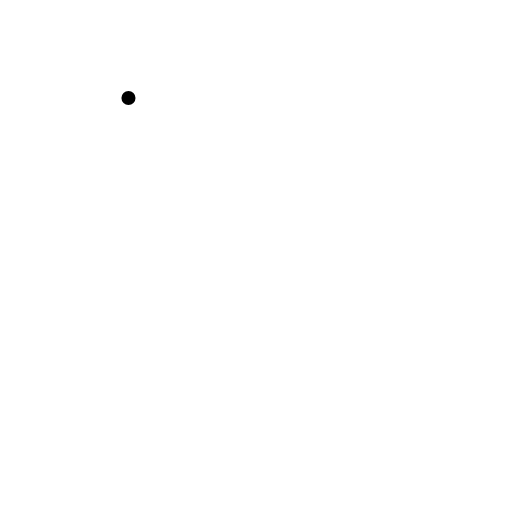
t = 0.00 s
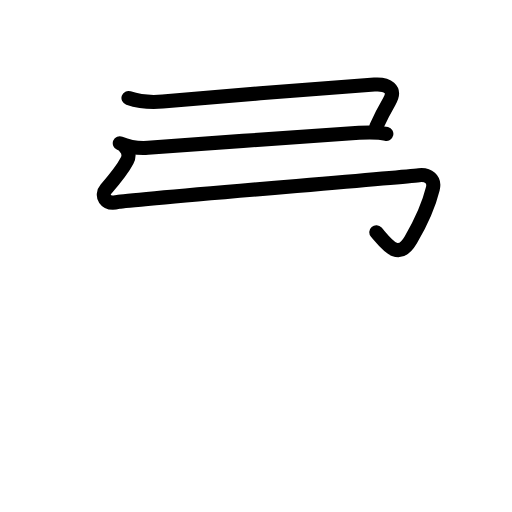
t = 2.39 s
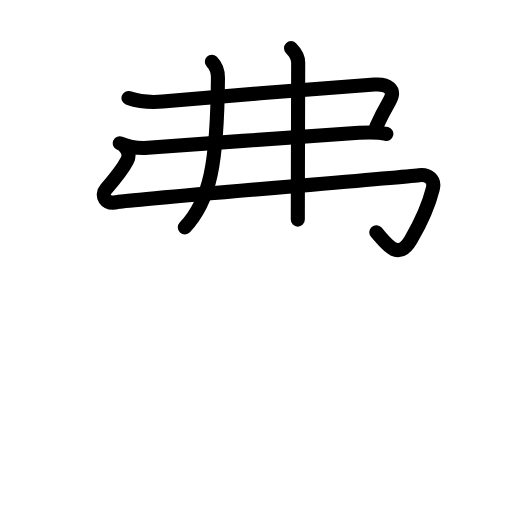
t = 4.75 s
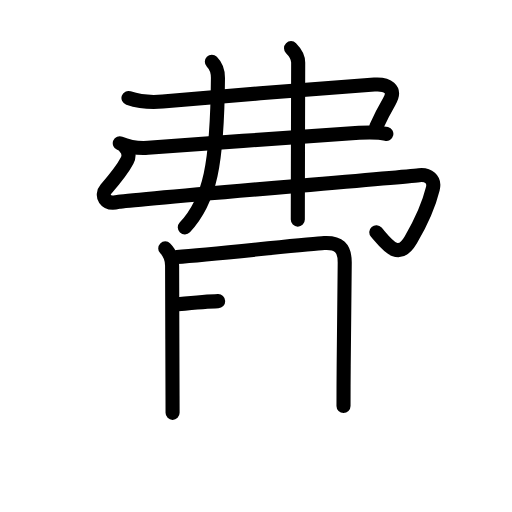
t = 7.25 s
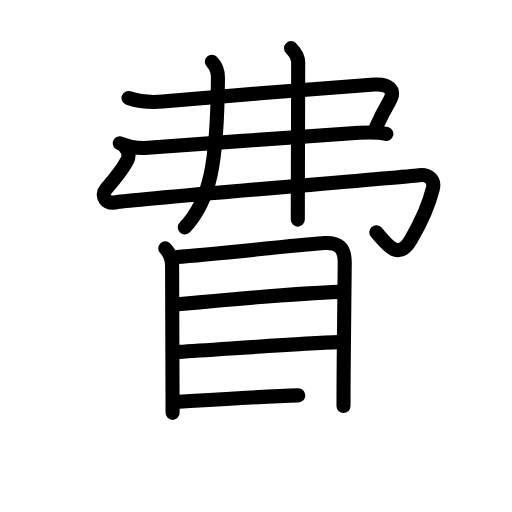
t = 9.75 s
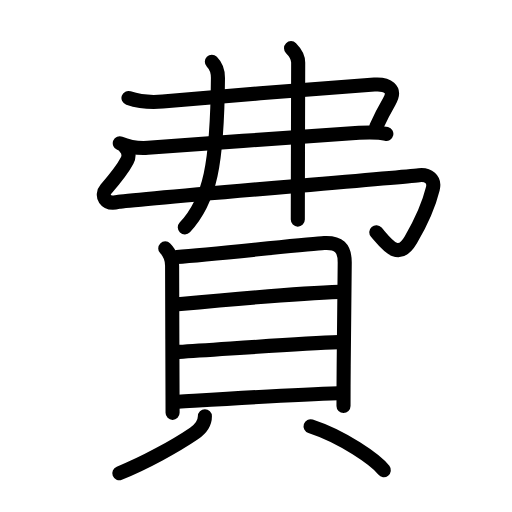
t = 12.00 s

The animated SVG that drew these frames (rendered in a browser with its animation timeline set to each time). Animation: 43 SMIL elements (animate=43); one cycle of 12.00 s.

<?xml version="1.0" encoding="UTF-8"?>
<!--
AniKanjiVG is licensed by CC-BY-SA Paul C. Sommerhoff (https://bitbucket.org/sommerhoff/anikanjivg).
AniKanjiVG uses KanjiVG which is licensed by CC-BY-SA Ulrich Apel (http://kanjivg.tagaini.net).
See also http://creativecommons.org/licenses/by-sa/3.0/
-->
<svg xmlns:kvg='http://kanjivg.tagaini.net' xmlns='http://www.w3.org/2000/svg' width='109' height='109' viewBox='0 0 109 109' style='fill:none;stroke:#000000;stroke-width:3;stroke-linecap:round;stroke-linejoin:round;' id="kvg:kanji_08cbb"><g id="kvg:08cbb" kvg:element="費"><g id="kvg:08cbb-g1" kvg:element="弗" kvg:position="top" kvg:phon="弗"><g id="kvg:08cbb-g2" kvg:element="弓"><path id="kvg:08cbb-s1" kvg:type="㇕c" d="M27.35,20.86c2.65,0.89,4.89,0.97,7.28,0.75c11.99-1.1,36.12-2.98,45.08-3.6c2.72-0.19,4.72,0.92,3.18,3.57c-1.11,1.91-1.79,3.2-2.77,5.38"><animate attributeName="d" begin="0.0s" dur="0.25s" from="M27.35,20.86C27.35,20.86,27.35,20.86,27.35,20.86" to="M27.35,20.86c2.65,0.89,4.89,0.97,7.28,0.75" />
<animate attributeName="d" begin="0.25s" dur="0.25s" from="M27.35,20.86c2.65,0.89,4.89,0.97,7.28,0.75c0,0,0,0,0,0,0" to="M27.35,20.86c2.65,0.89,4.89,0.97,7.28,0.75c11.99-1.1,36.12-2.98,45.08-3.6" />
<animate attributeName="d" begin="0.5s" dur="0.25s" from="M27.35,20.86c2.65,0.89,4.89,0.97,7.28,0.75c11.99-1.1,36.12-2.98,45.08-3.6c0,0,0,0,0,0,0" to="M27.35,20.86c2.65,0.89,4.89,0.97,7.28,0.75c11.99-1.1,36.12-2.98,45.08-3.6c2.72-0.19,4.72,0.92,3.18,3.57" />
<animate attributeName="d" begin="0.75s" dur="0.25s" from="M27.35,20.86c2.65,0.89,4.89,0.97,7.28,0.75c11.99-1.1,36.12-2.98,45.08-3.6c2.72-0.19,4.72,0.92,3.18,3.57c0,0,0,0,0,0,0" to="M27.35,20.86c2.65,0.89,4.89,0.97,7.28,0.75c11.99-1.1,36.12-2.98,45.08-3.6c2.72-0.19,4.72,0.92,3.18,3.57c-1.11,1.91-1.79,3.2-2.77,5.38" />
</path>
<path id="kvg:08cbb-s2" kvg:type="㇐" d="M25.5,30.5c1.5,0.62,3.48,1.14,5.99,0.97c11.85-0.83,39.76-2.97,44.95-3.22c2.07-0.1,4.31-0.12,5.81,0.25"><animate attributeName="d" begin="1.0s" dur="0.3333333333333333s" from="M25.5,30.5C25.5,30.5,25.5,30.5,25.5,30.5" to="M25.5,30.5c1.5,0.62,3.48,1.14,5.99,0.97" />
<animate attributeName="d" begin="1.3333333333333333s" dur="0.3333333333333333s" from="M25.5,30.5c1.5,0.62,3.48,1.14,5.99,0.97c0,0,0,0,0,0,0" to="M25.5,30.5c1.5,0.62,3.48,1.14,5.99,0.97c11.85-0.83,39.76-2.97,44.95-3.22" />
<animate attributeName="d" begin="1.6666666666666665s" dur="0.3333333333333333s" from="M25.5,30.5c1.5,0.62,3.48,1.14,5.99,0.97c11.85-0.83,39.76-2.97,44.95-3.22c0,0,0,0,0,0,0" to="M25.5,30.5c1.5,0.62,3.48,1.14,5.99,0.97c11.85-0.83,39.76-2.97,44.95-3.22c2.07-0.1,4.31-0.12,5.81,0.25" />
<animate attributeName="d" begin="0s" dur="1.0s" from="M-100,-100" to="M-100,-100" />
</path>
<path id="kvg:08cbb-s3" kvg:type="㇉" d="M26.59,31.32c0.79,0.79,1.03,1.81,0.48,2.87c-0.62,1.2-2.06,3.27-4.51,6.09c-1.06,1.22-0.34,3.39,2.61,2.72c2.23-0.51,57.87-5.02,64.05-5.71c1.91-0.21,3.43,0.82,2.92,2.89c-0.78,3.16-2.38,6.94-4.67,10.86c-2.71,4.64-5.14,0.93-7.36-1.61"><animate attributeName="d" begin="2.0s" dur="0.14285714285714285s" from="M26.59,31.32C26.59,31.32,26.59,31.32,26.59,31.32" to="M26.59,31.32c0.79,0.79,1.03,1.81,0.48,2.87" />
<animate attributeName="d" begin="2.142857142857143s" dur="0.14285714285714285s" from="M26.59,31.32c0.79,0.79,1.03,1.81,0.48,2.87c0,0,0,0,0,0,0" to="M26.59,31.32c0.79,0.79,1.03,1.81,0.48,2.87c-0.62,1.2-2.06,3.27-4.51,6.09" />
<animate attributeName="d" begin="2.2857142857142856s" dur="0.14285714285714285s" from="M26.59,31.32c0.79,0.79,1.03,1.81,0.48,2.87c-0.62,1.2-2.06,3.27-4.51,6.09c0,0,0,0,0,0,0" to="M26.59,31.32c0.79,0.79,1.03,1.81,0.48,2.87c-0.62,1.2-2.06,3.27-4.51,6.09c-1.06,1.22-0.34,3.39,2.61,2.72" />
<animate attributeName="d" begin="2.4285714285714284s" dur="0.14285714285714285s" from="M26.59,31.32c0.79,0.79,1.03,1.81,0.48,2.87c-0.62,1.2-2.06,3.27-4.51,6.09c-1.06,1.22-0.34,3.39,2.61,2.72c0,0,0,0,0,0,0" to="M26.59,31.32c0.79,0.79,1.03,1.81,0.48,2.87c-0.62,1.2-2.06,3.27-4.51,6.09c-1.06,1.22-0.34,3.39,2.61,2.72c2.23-0.51,57.87-5.02,64.05-5.71" />
<animate attributeName="d" begin="2.571428571428571s" dur="0.14285714285714285s" from="M26.59,31.32c0.79,0.79,1.03,1.81,0.48,2.87c-0.62,1.2-2.06,3.27-4.51,6.09c-1.06,1.22-0.34,3.39,2.61,2.72c2.23-0.51,57.87-5.02,64.05-5.71c0,0,0,0,0,0,0" to="M26.59,31.32c0.79,0.79,1.03,1.81,0.48,2.87c-0.62,1.2-2.06,3.27-4.51,6.09c-1.06,1.22-0.34,3.39,2.61,2.72c2.23-0.51,57.87-5.02,64.05-5.71c1.91-0.21,3.43,0.82,2.92,2.89" />
<animate attributeName="d" begin="2.7142857142857144s" dur="0.14285714285714285s" from="M26.59,31.32c0.79,0.79,1.03,1.81,0.48,2.87c-0.62,1.2-2.06,3.27-4.51,6.09c-1.06,1.22-0.34,3.39,2.61,2.72c2.23-0.51,57.87-5.02,64.05-5.71c1.91-0.21,3.43,0.82,2.92,2.89c0,0,0,0,0,0,0" to="M26.59,31.32c0.79,0.79,1.03,1.81,0.48,2.87c-0.62,1.2-2.06,3.27-4.51,6.09c-1.06,1.22-0.34,3.39,2.61,2.72c2.23-0.51,57.87-5.02,64.05-5.71c1.91-0.21,3.43,0.82,2.92,2.89c-0.78,3.16-2.38,6.94-4.67,10.86" />
<animate attributeName="d" begin="2.857142857142857s" dur="0.14285714285714285s" from="M26.59,31.32c0.79,0.79,1.03,1.81,0.48,2.87c-0.62,1.2-2.06,3.27-4.51,6.09c-1.06,1.22-0.34,3.39,2.61,2.72c2.23-0.51,57.87-5.02,64.05-5.71c1.91-0.21,3.43,0.82,2.92,2.89c-0.78,3.16-2.38,6.94-4.67,10.86c0,0,0,0,0,0,0" to="M26.59,31.32c0.79,0.79,1.03,1.81,0.48,2.87c-0.62,1.2-2.06,3.27-4.51,6.09c-1.06,1.22-0.34,3.39,2.61,2.72c2.23-0.51,57.87-5.02,64.05-5.71c1.91-0.21,3.43,0.82,2.92,2.89c-0.78,3.16-2.38,6.94-4.67,10.86c-2.71,4.64-5.14,0.93-7.36-1.61" />
<animate attributeName="d" begin="0s" dur="2.0s" from="M-100,-100" to="M-100,-100" />
</path>
</g>
<g id="kvg:08cbb-g3" kvg:element="丿"><path id="kvg:08cbb-s4" kvg:type="㇒" d="M45.1,13.14c0.82,0.82,1.31,2.25,1.3,3.45c-0.15,18.29-1.65,26.04-7.06,31.81"><animate attributeName="d" begin="3.0s" dur="0.5s" from="M45.1,13.14C45.1,13.14,45.1,13.14,45.1,13.14" to="M45.1,13.14c0.82,0.82,1.31,2.25,1.3,3.45" />
<animate attributeName="d" begin="3.5s" dur="0.5s" from="M45.1,13.14c0.82,0.82,1.31,2.25,1.3,3.45c0,0,0,0,0,0,0" to="M45.1,13.14c0.82,0.82,1.31,2.25,1.3,3.45c-0.15,18.29-1.65,26.04-7.06,31.81" />
<animate attributeName="d" begin="0s" dur="3.0s" from="M-100,-100" to="M-100,-100" />
</path>
</g>
<g id="kvg:08cbb-g4" kvg:element="丨"><path id="kvg:08cbb-s5" kvg:type="㇑" d="M61.96,10.25c0.83,0.83,1.52,2.12,1.52,3.06c0,3.04-0.05,17.22-0.07,27.56c0,2.18-0.01,4.19-0.01,5.88"><animate attributeName="d" begin="4.0s" dur="0.3333333333333333s" from="M61.96,10.25C61.96,10.25,61.96,10.25,61.96,10.25" to="M61.96,10.25c0.83,0.83,1.52,2.12,1.52,3.06" />
<animate attributeName="d" begin="4.333333333333333s" dur="0.3333333333333333s" from="M61.96,10.25c0.83,0.83,1.52,2.12,1.52,3.06c0,0,0,0,0,0,0" to="M61.96,10.25c0.83,0.83,1.52,2.12,1.52,3.06c0,3.04-0.05,17.22-0.07,27.56" />
<animate attributeName="d" begin="4.666666666666667s" dur="0.3333333333333333s" from="M61.96,10.25c0.83,0.83,1.52,2.12,1.52,3.06c0,3.04-0.05,17.22-0.07,27.56c0,0,0,0,0,0,0" to="M61.96,10.25c0.83,0.83,1.52,2.12,1.52,3.06c0,3.04-0.05,17.22-0.07,27.56c0,2.18-0.01,4.19-0.01,5.88" />
<animate attributeName="d" begin="0s" dur="4.0s" from="M-100,-100" to="M-100,-100" />
</path>
</g>
</g>
<g id="kvg:08cbb-g5" kvg:element="貝" kvg:position="bottom" kvg:radical="general"><g id="kvg:08cbb-g6" kvg:element="目" kvg:position="top"><path id="kvg:08cbb-s6" kvg:type="㇑" d="M35.18,52.88c0.97,0.97,1.46,2.25,1.46,3.67c0,0.83,0.06,19.61,0.09,27.7c0.01,2.14,0.01,3.53,0.01,3.64"><animate attributeName="d" begin="5.0s" dur="0.3333333333333333s" from="M35.18,52.88C35.18,52.88,35.18,52.88,35.18,52.88" to="M35.18,52.88c0.97,0.97,1.46,2.25,1.46,3.67" />
<animate attributeName="d" begin="5.333333333333333s" dur="0.3333333333333333s" from="M35.18,52.88c0.97,0.97,1.46,2.25,1.46,3.67c0,0,0,0,0,0,0" to="M35.18,52.88c0.97,0.97,1.46,2.25,1.46,3.67c0,0.83,0.06,19.61,0.09,27.7" />
<animate attributeName="d" begin="5.666666666666667s" dur="0.3333333333333333s" from="M35.18,52.88c0.97,0.97,1.46,2.25,1.46,3.67c0,0.83,0.06,19.61,0.09,27.7c0,0,0,0,0,0,0" to="M35.18,52.88c0.97,0.97,1.46,2.25,1.46,3.67c0,0.83,0.06,19.61,0.09,27.7c0.01,2.14,0.01,3.53,0.01,3.64" />
<animate attributeName="d" begin="0s" dur="5.0s" from="M-100,-100" to="M-100,-100" />
</path>
<path id="kvg:08cbb-s7" kvg:type="㇕a" d="M37.64,54.7c8.11-0.58,28.3-2.81,31.37-2.96c3.1-0.16,4.38,1.03,4.38,4.13c0,5.55-0.2,16.33-0.25,26.25c-0.01,1.47-0.01,2.92-0.01,4.33"><animate attributeName="d" begin="6.0s" dur="0.25s" from="M37.64,54.7C37.64,54.7,37.64,54.7,37.64,54.7" to="M37.64,54.7c8.11-0.58,28.3-2.81,31.37-2.96" />
<animate attributeName="d" begin="6.25s" dur="0.25s" from="M37.64,54.7c8.11-0.58,28.3-2.81,31.37-2.96c0,0,0,0,0,0,0" to="M37.64,54.7c8.11-0.58,28.3-2.81,31.37-2.96c3.1-0.16,4.38,1.03,4.38,4.13" />
<animate attributeName="d" begin="6.5s" dur="0.25s" from="M37.64,54.7c8.11-0.58,28.3-2.81,31.37-2.96c3.1-0.16,4.38,1.03,4.38,4.13c0,0,0,0,0,0,0" to="M37.64,54.7c8.11-0.58,28.3-2.81,31.37-2.96c3.1-0.16,4.38,1.03,4.38,4.13c0,5.55-0.2,16.33-0.25,26.25" />
<animate attributeName="d" begin="6.75s" dur="0.25s" from="M37.64,54.7c8.11-0.58,28.3-2.81,31.37-2.96c3.1-0.16,4.38,1.03,4.38,4.13c0,5.55-0.2,16.33-0.25,26.25c0,0,0,0,0,0,0" to="M37.64,54.7c8.11-0.58,28.3-2.81,31.37-2.96c3.1-0.16,4.38,1.03,4.38,4.13c0,5.55-0.2,16.33-0.25,26.25c-0.01,1.47-0.01,2.92-0.01,4.33" />
<animate attributeName="d" begin="0s" dur="6.0s" from="M-100,-100" to="M-100,-100" />
</path>
<path id="kvg:08cbb-s8" kvg:type="㇐a" d="M37.83,64.77c8.29-0.77,27.42-2.4,34.46-2.63"><animate attributeName="d" begin="7.0s" dur="1.0s" from="M37.83,64.77C37.83,64.77,37.83,64.77,37.83,64.77" to="M37.83,64.77c8.29-0.77,27.42-2.4,34.46-2.63" />
<animate attributeName="d" begin="0s" dur="7.0s" from="M-100,-100" to="M-100,-100" />
</path>
<path id="kvg:08cbb-s9" kvg:type="㇐a" d="M38.11,74.91c9.14-0.54,25.39-1.79,34.04-2.07"><animate attributeName="d" begin="8.0s" dur="1.0s" from="M38.11,74.91C38.11,74.91,38.11,74.91,38.11,74.91" to="M38.11,74.91c9.14-0.54,25.39-1.79,34.04-2.07" />
<animate attributeName="d" begin="0s" dur="8.0s" from="M-100,-100" to="M-100,-100" />
</path>
<path id="kvg:08cbb-s10" kvg:type="㇐a" d="M37.98,85.53C46.75,85,62.5,84,72.01,83.71"><animate attributeName="d" begin="9.0s" dur="1.0s" from="M37.98,85.53C37.98,85.53,37.98,85.53,37.98,85.53" to="M37.98,85.53C46.75,85,62.5,84,72.01,83.71" />
<animate attributeName="d" begin="0s" dur="9.0s" from="M-100,-100" to="M-100,-100" />
</path>
</g>
<g id="kvg:08cbb-g7" kvg:position="bottom"><path id="kvg:08cbb-s11" kvg:type="㇒" d="M43.62,88.62c0,1.25-0.84,2.66-2.32,3.67c-3.85,2.62-10.6,6.37-15.9,8.45"><animate attributeName="d" begin="10.0s" dur="0.5s" from="M43.62,88.62C43.62,88.62,43.62,88.62,43.62,88.62" to="M43.62,88.62c0,1.25-0.84,2.66-2.32,3.67" />
<animate attributeName="d" begin="10.5s" dur="0.5s" from="M43.62,88.62c0,1.25-0.84,2.66-2.32,3.67c0,0,0,0,0,0,0" to="M43.62,88.62c0,1.25-0.84,2.66-2.32,3.67c-3.85,2.62-10.6,6.37-15.9,8.45" />
<animate attributeName="d" begin="0s" dur="10.0s" from="M-100,-100" to="M-100,-100" />
</path>
<path id="kvg:08cbb-s12" kvg:type="㇔" d="M66.12,90.75C73,93,79.98,97.89,81.71,100.1"><animate attributeName="d" begin="11.0s" dur="1.0s" from="M66.12,90.75C66.12,90.75,66.12,90.75,66.12,90.75" to="M66.12,90.75C73,93,79.98,97.89,81.71,100.1" />
<animate attributeName="d" begin="0s" dur="11.0s" from="M-100,-100" to="M-100,-100" />
</path>
</g>
</g>
</g>
</svg>
